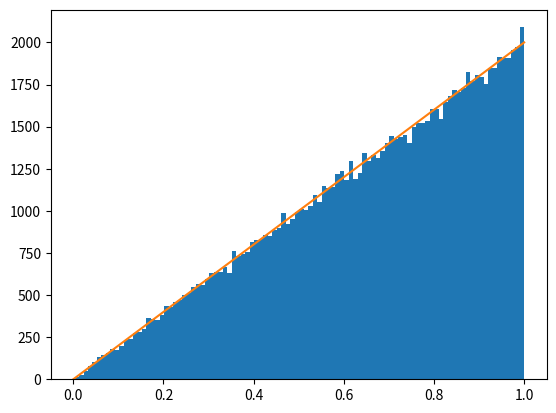

Reproduce this figure in Python.
#! /usr/bin/env python

import numpy as np
import matplotlib.pyplot as plt

def main():
    N = 10**5
    bins = 100
    x = np.random.rand(N)
    sqrtx = np.sqrt(x)

    y = N*np.ones(bins) / bins
    z = np.linspace(0, 1, bins)

    plt.hist(sqrtx, bins=bins)
    plt.plot(np.sqrt(z), 2*y*np.sqrt(z))

    plt.show()

if __name__ == '__main__':
    main()
